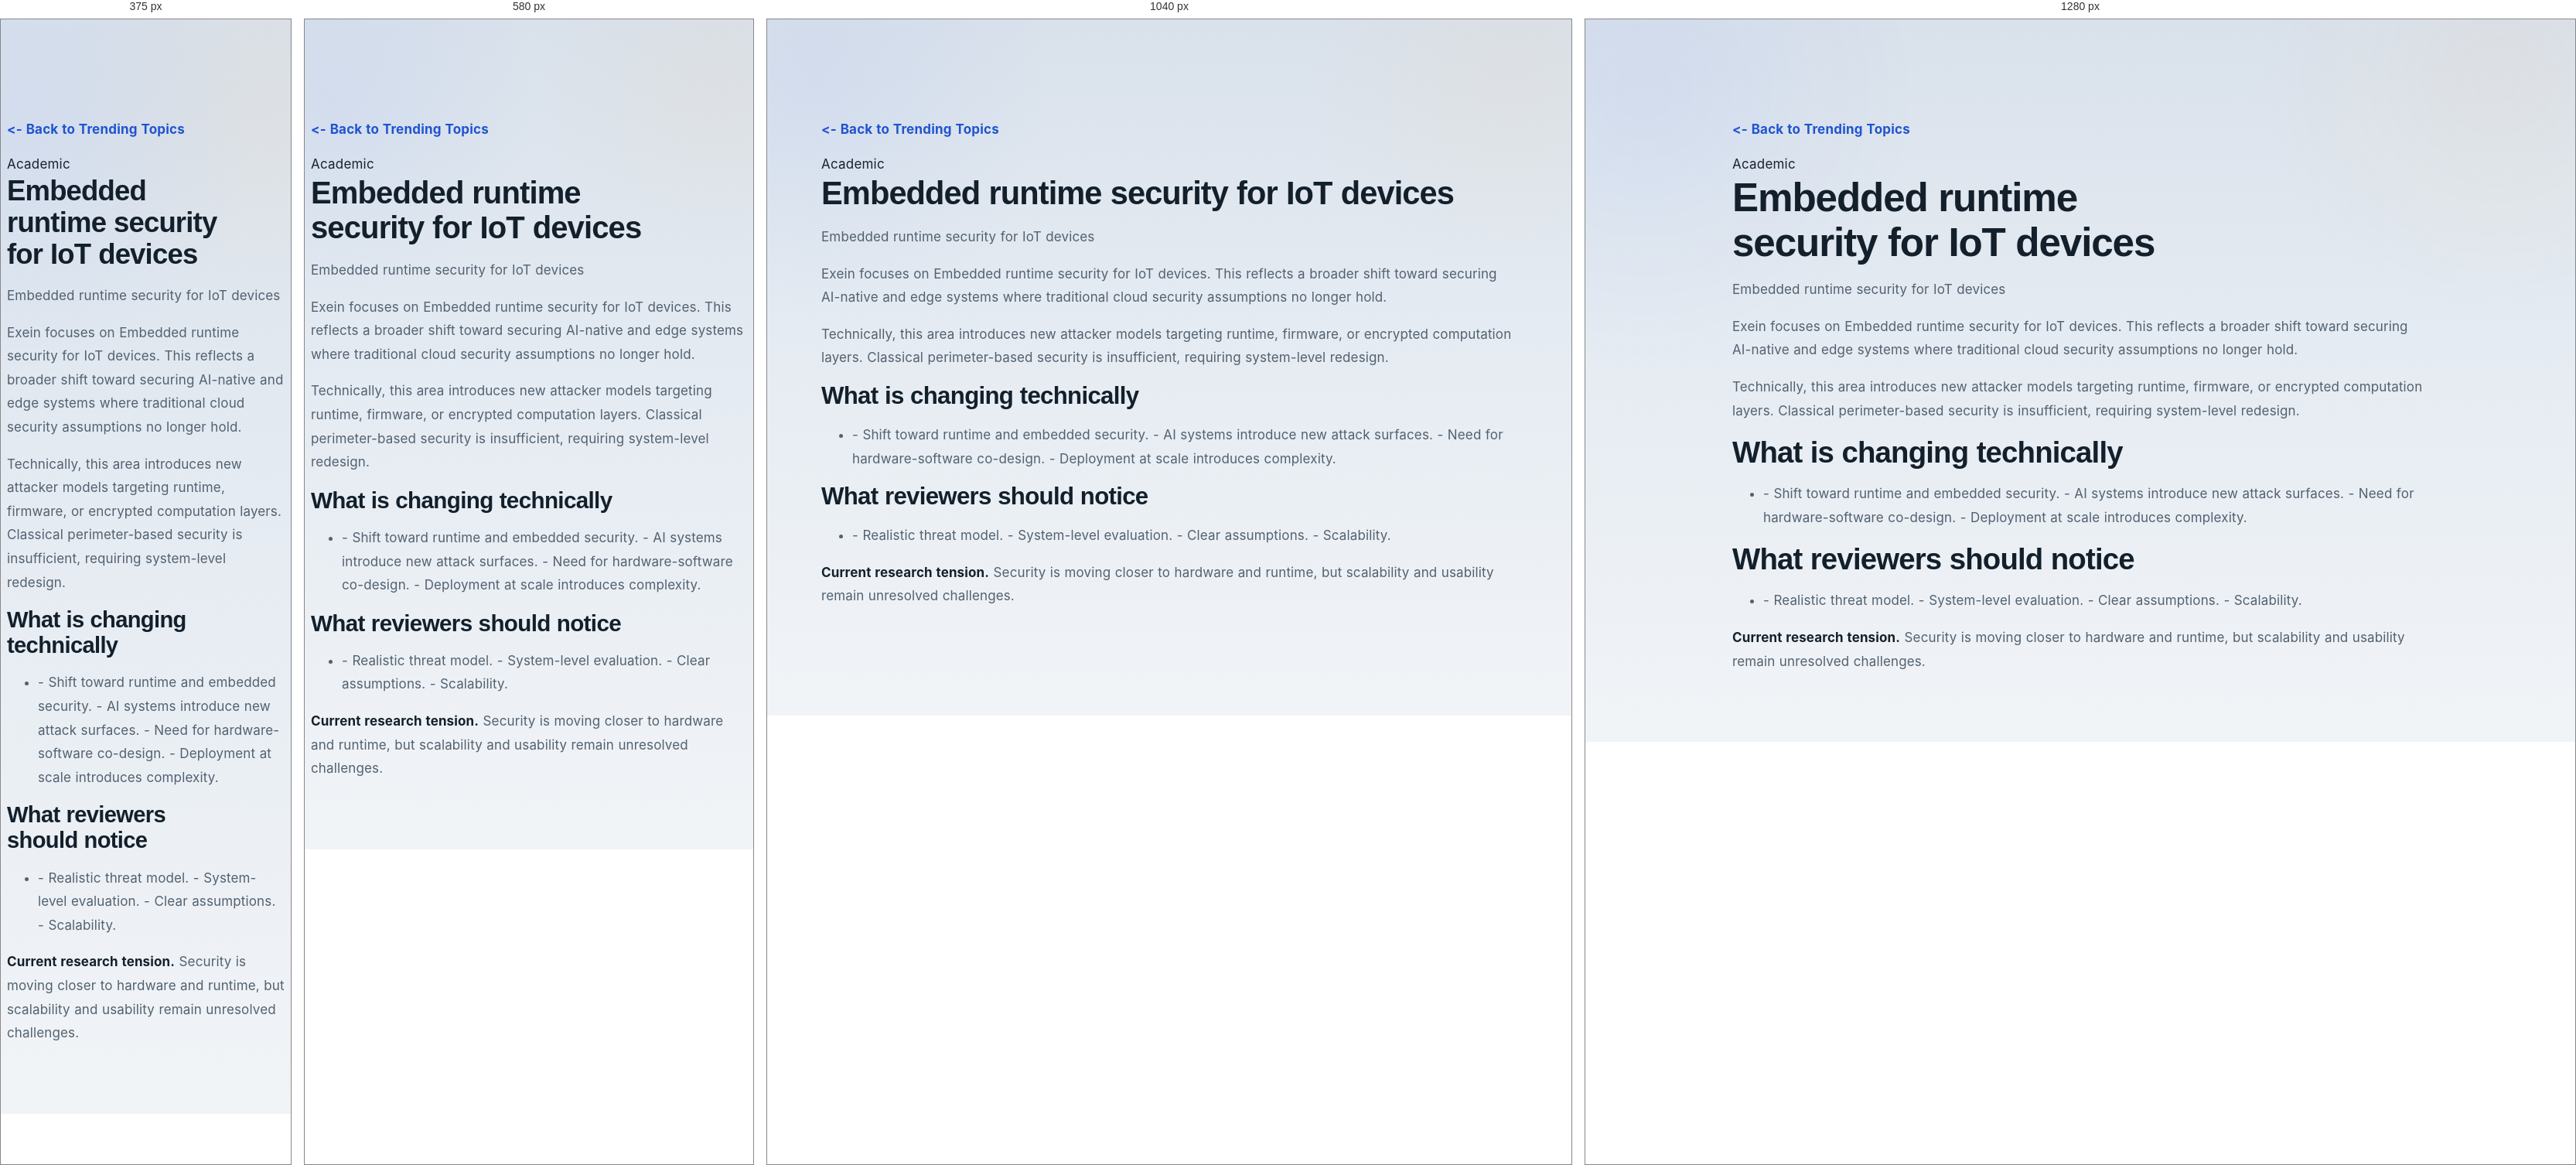
Rendered at 375 px, 580 px, 1040 px and 1280 px, left to right.

<!-- file: 2026-03-embedded-runtime-security-exein.html -->
<!DOCTYPE html>
<html lang="en">
<head>
  <meta charset="utf-8" />
  <meta content="width=device-width, initial-scale=1.0" name="viewport" />
  <title>Embedded runtime security for IoT devices | AI Security Research</title>
  <link href="../assets/css/style.css" rel="stylesheet" />
</head>
<body>
  <main class="section" style="padding-top: 8rem;">
    <div class="container" style="max-width: 900px;">
      <a href="../ongoing-work.html" style="display:inline-block;margin-bottom:1rem;"><- Back to Trending Topics</a>
      <div class="section-label">Academic</div>
      <h1>Embedded runtime security for IoT devices</h1>
      <p class="section-lead">Embedded runtime security for IoT devices</p>
      <p>Exein focuses on Embedded runtime security for IoT devices. This reflects a broader shift toward securing AI-native and edge systems where traditional cloud security assumptions no longer hold.</p>
      <p>Technically, this area introduces new attacker models targeting runtime, firmware, or encrypted computation layers. Classical perimeter-based security is insufficient, requiring system-level redesign.</p>
      <h2>What is changing technically</h2>
      <ul><li>- Shift toward runtime and embedded security.
- AI systems introduce new attack surfaces.
- Need for hardware-software co-design.
- Deployment at scale introduces complexity.</li></ul>
      <h2>What reviewers should notice</h2>
      <ul><li>- Realistic threat model.
- System-level evaluation.
- Clear assumptions.
- Scalability.</li></ul>
      <p><strong>Current research tension.</strong> Security is moving closer to hardware and runtime, but scalability and usability remain unresolved challenges.</p>
      <div class="watch-links"></div>
    </div>
  </main>
  <script src="../assets/js/main.js"></script>
</body>
</html>

/* @media block from style.css */
@media (max-width: 1100px) {
  .hero-grid,
  .split,
  .footer-grid,
  .card-grid.four,
  .card-grid.three,
  .post-list,
  .watch-columns,
  .resource-grid,
  .diagram-grid,
  .page-grid,
  .journey-grid,
  .direct-domain-grid,
  .expertise-grid,
  .snapshot-grid,
  .stat-grid {
    grid-template-columns: 1fr;
  }

  .cta {
    flex-direction: column;
    align-items: flex-start;
  }

  .hero-visual { transform: none; }
  .toc { position: relative; top: 0; }
}

/* @media block from style.css */
@media (max-width: 860px) {
  .menu-btn { display: inline-flex; }

  .nav {
    position: absolute;
    top: calc(100% + 0.75rem);
    right: 1rem;
    left: 1rem;
    display: none;
    flex-direction: column;
    align-items: stretch;
    padding: 0.8rem;
    border-radius: 20px;
    background: linear-gradient(180deg, rgba(67, 94, 135, 0.98), rgba(46, 66, 98, 0.94));
    border: 1px solid rgba(225, 235, 248, 0.14);
    box-shadow: 0 20px 44px rgba(2, 8, 20, 0.2);
  }

  .nav.open { display: flex; }
  .nav a { width: 100%; padding: 0.95rem 1rem; border-radius: 14px; }
}

/* @media block from style.css */
@media (max-width: 768px) {
  .container { width: min(100% - 1rem, var(--container)); }

  .floating-notif {
    position: static;
    width: calc(100% - 1rem);
    margin: 0.75rem auto 0;
    animation: none;
  }

  .hero,
  .page-hero {
    padding-top: 3.7rem;
    padding-bottom: 3rem;
  }

  .section { padding: 3.1rem 0; }

  .hero-actions,
  .hero-mini-points,
  .cta-actions,
  .btn-row,
  .meta-chip-row,
  .pill-row {
    flex-direction: column;
    align-items: stretch;
  }

  .hero-mini-points span,
  .mini-stat,
  .snapshot-chip {
    justify-content: center;
    text-align: center;
  }

  .resource-table { min-width: 640px; }
}

/* @media block from style.css */
@media (max-width: 520px) {
  h1 { font-size: 2.28rem; }
  h2 { font-size: 1.82rem; }

  .brand {
    width: 48px;
    height: 48px;
    min-width: 48px;
    padding: 0;
    font-size: 0.78rem;
  }

  .brand-hint { display: none; }
  .menu-btn { width: 46px; height: 46px; }

  .hero-visual,
  .content-card,
  .post-card,
  .topic-card,
  .section-card,
  .cta,
  .resource-card,
  .watch-note,
  .toc,
  .page-figure,
  .foundational-figure,
  .stat-card {
    border-radius: 22px;
  }

  .image-lightbox__dialog {
    width: calc(100vw - 1rem);
    padding: 0.7rem;
  }

  a.trending-link,
  .nav a.trending-link { padding-inline: 0.82rem; }
}

/* @media block from style.css */
@media (max-width: 860px) {
  .nav {
    background: rgba(255,255,255,0.98);
    border: 1px solid rgba(28,39,51,0.08);
    box-shadow: 0 24px 48px rgba(28,39,51,0.10);
  }
}

/* @media block from style.css */
@media (max-width: 768px) {
  .floating-research-alert {
    position: static;
    margin: 0.9rem auto 0;
    width: calc(100% - 1rem);
  }
}

/* @media block from style.css */
@media (max-width: 860px) {
  .nav {
    background: #ffffff !important;
    border: 1px solid rgba(24, 35, 47, 0.08) !important;
    box-shadow: 0 20px 40px rgba(24, 35, 47, 0.10) !important;
  }
}

/* @media block from style.css */
@media (max-width: 980px) {
  .pulse-grid-dark,
  .pulse-anchor-stack {
    grid-template-columns: 1fr;
  }
}

/* @media block from style.css */
@media (max-width: 980px) { .pulse-grid-dark, .pulse-anchor-stack, .stream-board { grid-template-columns: 1fr; } }

/* @media block from style.css */
@media (max-width: 900px){
  .watch-topic-visual__rail{ grid-template-columns:repeat(2, minmax(0, 1fr)); padding-top:0.25rem; }
  .watch-topic-visual__beam{ display:none; }
}

/* @media block from style.css */
@media (max-width: 640px){
  .watch-topic-visual{ padding:0.95rem 0.95rem 1rem; }
  .watch-topic-visual__rail{ grid-template-columns:1fr; gap:0.72rem; }
}

/* @media block from style.css */
@media (max-width: 900px){
  .watch-topic-visual__scene{ min-height:280px; }
  .watch-topic-visual__scene--generic .watch-scene__node{ width:22%; }
}

/* @media block from style.css */
@media (max-width: 640px){
  .watch-topic-visual__scene{ min-height:320px; }
  .watch-topic-visual__scene--generic .watch-scene__node{ width:23%; font-size:0.92rem; }
  .watch-scene__band span,
  .watch-scene__node span,
  .watch-scene__cluster span{ font-size:0.72rem; }
}

/* @media block from style.css */
@media (max-width: 820px){
  .deep-dive-archive-shell,
  .deep-dive-feature{
    grid-template-columns:1fr;
  }

  .deep-dive-month{
    min-height:128px;
  }

  .deep-dive-open{
    width:100%;
  }
}

/* @media block from style.css */
@media (max-width: 860px){
  .deep-dive-folder-archive,
  .deep-dive-latest{
    grid-template-columns:1fr;
  }
}

/* @media block from style.css */
@media (max-width: 720px){
  .research-watch-year-folder,
  .research-watch-month-folder{
    padding:.85rem;
  }

  .research-watch-month-head a{
    width:100%;
  }
}

/* @media block from style.css */
@media (max-width: 760px){
  .archive-year-summary{
    grid-template-columns:auto 1fr;
  }

  .archive-count{
    grid-column:1 / -1;
    width:fit-content;
  }

  .archive-year-summary::after{
    position:absolute;
    right:1rem;
    top:1.2rem;
  }

  .archive-month-summary{
    grid-template-columns:minmax(0,1fr) auto;
  }

  .archive-month-summary small{
    grid-column:1 / -1;
  }

  .archive-month-summary::after{
    position:absolute;
    right:1rem;
    top:1.3rem;
  }

  .archive-month-list{
    padding-left:1.25rem;
  }

  .archive-month-list::before{
    left:.55rem;
  }

  .archive-month::before{
    left:-1.03rem;
  }
}

/* @media block from style.css */
@media (max-width: 860px){
  .ai-topic-page::before{
    display:none;
  }

  .ai-topic-page main,
  .ai-topic-page .section,
  .ai-topic-page .container{
    overflow:visible;
  }

  .ai-topic-page .page-grid{
    display:block !important;
  }

  .ai-topic-page .toc,
  .ai-topic-page .content-card,
  .ai-topic-page .page-figure{
    width:100%;
    max-width:none;
    opacity:1 !important;
    visibility:visible !important;
    transform:none !important;
  }

  .ai-topic-page .toc{
    position:static !important;
    top:auto !important;
    margin:0 0 1rem;
  }

  .ai-topic-page .content-card,
  .ai-topic-page .page-figure,
  .ai-topic-page .toc{
    overflow:visible;
    box-shadow:0 10px 24px rgba(24,35,47,.08) !important;
    backdrop-filter:none !important;
  }

  .ai-topic-page .content-card:hover,
  .ai-topic-page .page-figure:hover,
  .ai-topic-page .toc:hover{
    transform:none !important;
  }

  .ai-topic-page .content-card > *:not(figure),
  .ai-topic-page .page-figure,
  .ai-topic-page .callout,
  .ai-topic-page .table-wrap{
    max-width:none;
  }

  .ai-topic-page .page-figure img,
  .ai-topic-page .portal-media img{
    width:100%;
    height:auto;
  }
}